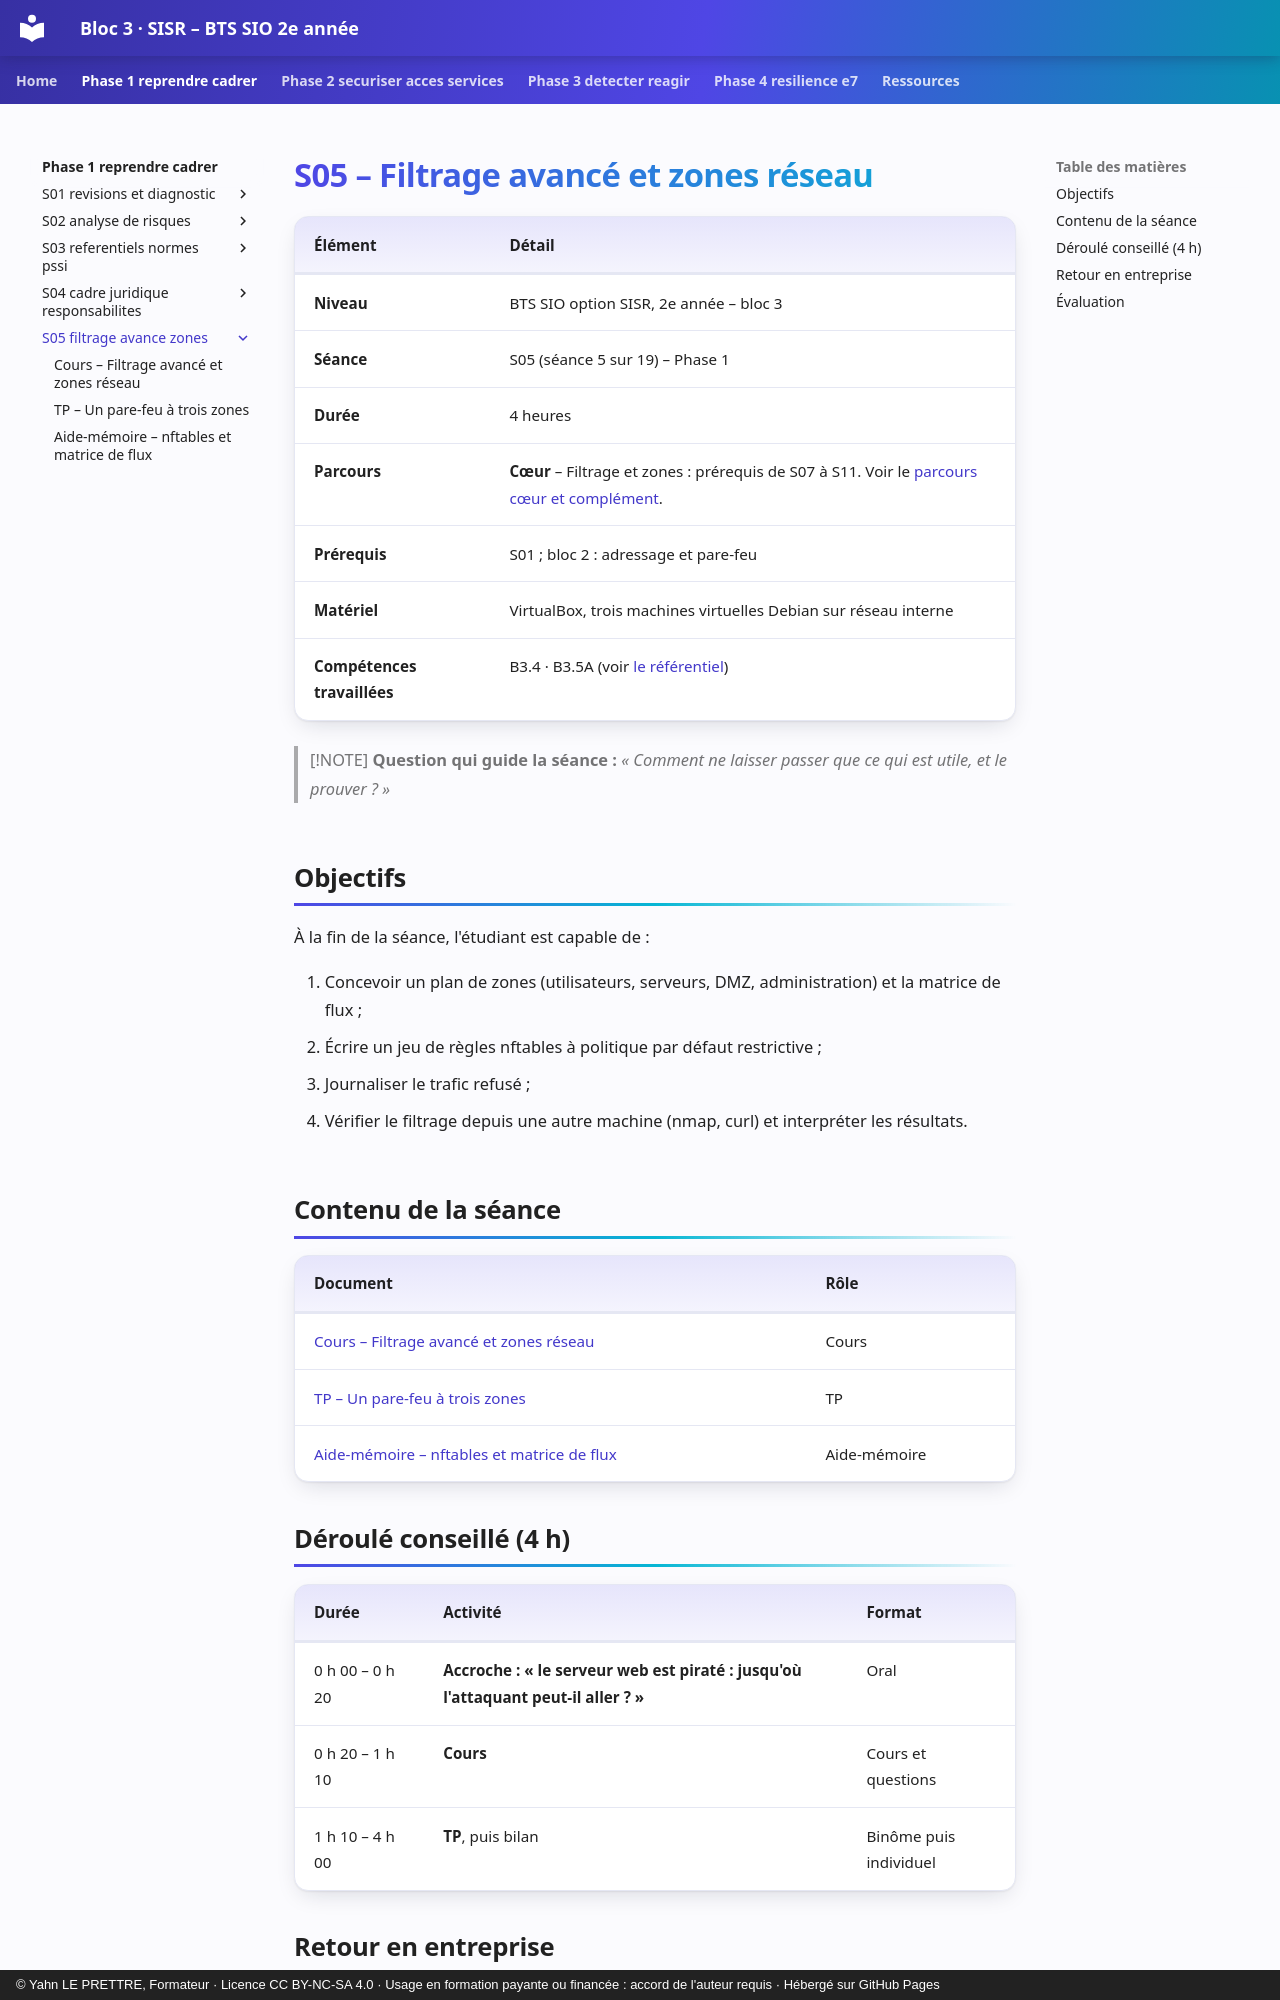

repository: YahnLP/bts2-sio-sisr-bloc3 · page: phase-1-reprendre-cadrer/S05-filtrage-avance-zones/index.html · generator: mkdocs · copyright: © Yahn LE PRETTRE, Formateur · Licence CC BY-NC-SA 4.0 · Usage en formation payante ou financée : accord de l'auteur requis · Hébergé sur GitHub Pages

# S05 – Filtrage avancé et zones réseau

| Élément | Détail |
|---|---|
| **Niveau** | BTS SIO option SISR, 2e année – bloc 3 |
| **Séance** | S05 (séance 5 sur 19) – Phase 1 |
| **Durée** | 4 heures |
| **Parcours** | **Cœur** – Filtrage et zones : prérequis de S07 à S11. Voir le [parcours cœur et complément](../../ressources/parcours-coeur-complement.md). |
| **Prérequis** | S01 ; bloc 2 : adressage et pare-feu |
| **Matériel** | VirtualBox, trois machines virtuelles Debian sur réseau interne |
| **Compétences travaillées** | B3.4 · B3.5A (voir [le référentiel](../../ressources/referentiel.md)) |

> [!NOTE]
> **Question qui guide la séance :** *« Comment ne laisser passer que ce qui est utile, et le prouver ? »*

## Objectifs

À la fin de la séance, l'étudiant est capable de :

1. Concevoir un plan de zones (utilisateurs, serveurs, DMZ, administration) et la matrice de flux ;
2. Écrire un jeu de règles nftables à politique par défaut restrictive ;
3. Journaliser le trafic refusé ;
4. Vérifier le filtrage depuis une autre machine (nmap, curl) et interpréter les résultats.

## Contenu de la séance

| Document | Rôle |
|---|---|
| [Cours – Filtrage avancé et zones réseau](01-cours.md) | Cours |
| [TP – Un pare-feu à trois zones](02-tp.md) | TP |
| [Aide-mémoire – nftables et matrice de flux](03-aide-memoire.md) | Aide-mémoire |

## Déroulé conseillé (4 h)

| Durée | Activité | Format |
|---|---|---|
| 0 h 00 – 0 h 20 | **Accroche : « le serveur web est piraté : jusqu'où l'attaquant peut-il aller ? »** | Oral |
| 0 h 20 – 1 h 10 | **Cours** | Cours et questions |
| 1 h 10 – 4 h 00 | **TP**, puis bilan | Binôme puis individuel |
